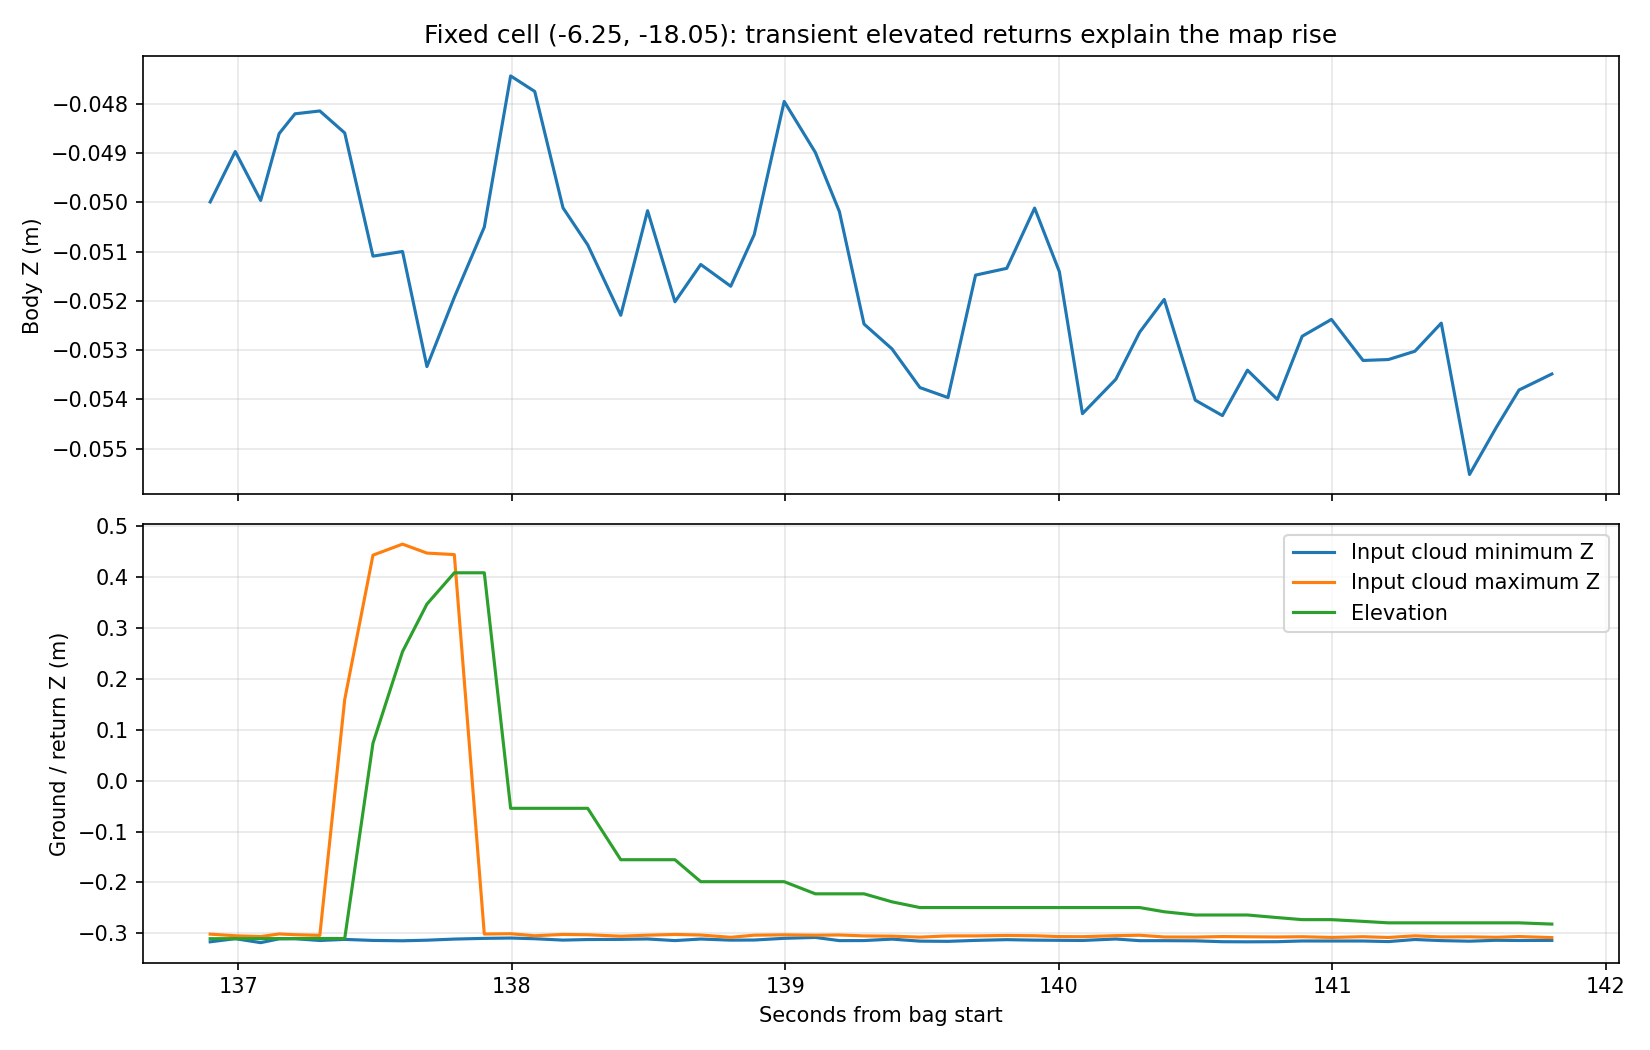

Values plotted in this chart, from the file beside it:
t, body_z, cloud_z_min, cloud_z_max, cloud_points_above_floor, elevation
136.9, -0.04999, -0.317, -0.3019, 0, -0.3109
137, -0.04897, -0.3108, -0.3051, 0, -0.3108
137.1, -0.04996, -0.3187, -0.3066, 0, -0.3108
137.1, -0.04861, -0.3111, -0.3015, 0, -0.3106
137.2, -0.0482, -0.3109, -0.303, 0, -0.3106
137.3, -0.04815, -0.3144, -0.3043, 0, -0.3106
137.4, -0.04859, -0.3123, 0.1597, 1, -0.3105
137.5, -0.05109, -0.3143, 0.4436, 125, 0.07362
137.6, -0.051, -0.315, 0.4653, 95, 0.2538
137.7, -0.05334, -0.3138, 0.4477, 40, 0.3474
137.8, -0.05193, -0.3116, 0.4447, 4, 0.4089
137.9, -0.0505, -0.3102, -0.3017, 0, 0.4089
138, -0.04744, -0.3096, -0.3011, 0, -0.05439
138.1, -0.04775, -0.311, -0.3051, 0, -0.05439
138.2, -0.05011, -0.3137, -0.3025, 0, -0.05439
138.3, -0.05086, -0.3125, -0.3031, 0, -0.05439
138.4, -0.05229, -0.3122, -0.3059, 0, -0.1555
138.5, -0.05017, -0.3114, -0.304, 0, -0.1555
138.6, -0.05202, -0.3146, -0.3025, 0, -0.1555
138.7, -0.05126, -0.3115, -0.3037, 0, -0.1987
138.8, -0.0517, -0.3137, -0.3081, 0, -0.1987
138.9, -0.05066, -0.3135, -0.304, 0, -0.1987
139, -0.04795, -0.3101, -0.3033, 0, -0.1987
139.1, -0.04899, -0.3084, -0.304, 0, -0.2226
139.2, -0.05019, -0.3147, -0.3036, 0, -0.2226
139.3, -0.05247, -0.3146, -0.3054, 0, -0.2226
139.4, -0.05298, -0.3117, -0.3059, 0, -0.2383
139.5, -0.05376, -0.3157, -0.3078, 0, -0.2496
139.6, -0.05396, -0.3161, -0.3054, 0, -0.2496
139.7, -0.05148, -0.3142, -0.3053, 0, -0.2496
139.8, -0.05134, -0.3128, -0.3045, 0, -0.2496
139.9, -0.05012, -0.3137, -0.3051, 0, -0.2496
140, -0.05141, -0.3141, -0.3067, 0, -0.2496
140.1, -0.05429, -0.3144, -0.3069, 0, -0.2496
140.2, -0.05359, -0.3115, -0.3049, 0, -0.2496
140.3, -0.05264, -0.3147, -0.3041, 0, -0.2496
140.4, -0.05197, -0.3148, -0.3075, 0, -0.2579
140.5, -0.05402, -0.3151, -0.3077, 0, -0.2643
140.6, -0.05433, -0.3168, -0.3066, 0, -0.2643
140.7, -0.05341, -0.317, -0.3071, 0, -0.2643
140.8, -0.054, -0.3168, -0.3075, 0, -0.2693
140.9, -0.05272, -0.3154, -0.307, 0, -0.2734
141, -0.05238, -0.3154, -0.3084, 0, -0.2734
141.1, -0.05321, -0.3154, -0.3069, 0, -0.2768
141.2, -0.05319, -0.3166, -0.3085, 0, -0.2797
141.3, -0.05302, -0.3125, -0.3052, 0, -0.2797
141.4, -0.05245, -0.3146, -0.3074, 0, -0.2797
141.5, -0.05553, -0.3158, -0.3072, 0, -0.2797
141.6, -0.05458, -0.314, -0.3081, 0, -0.2797
141.7, -0.05381, -0.3144, -0.3066, 0, -0.2797
141.8, -0.05349, -0.3142, -0.3087, 0, -0.2822
